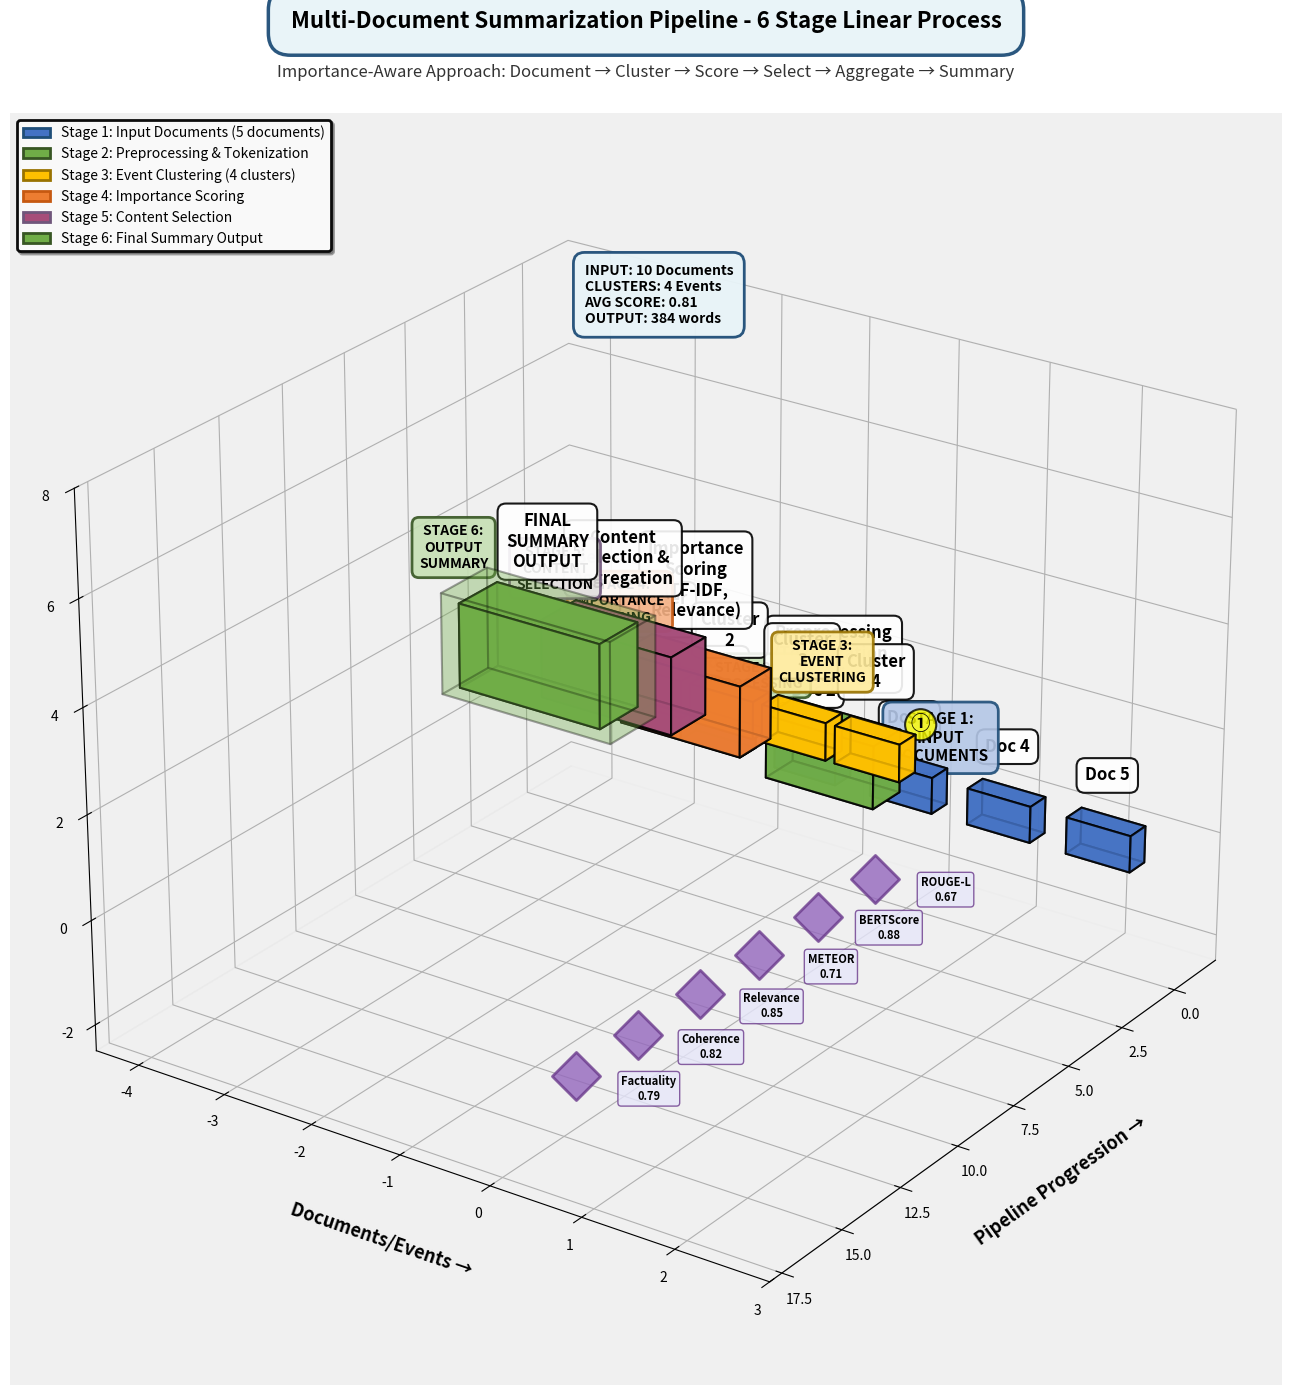

The matplotlib source for this figure:
import numpy as np
import matplotlib.pyplot as plt
from mpl_toolkits.mplot3d import Axes3D
from mpl_toolkits.mplot3d.art3d import Poly3DCollection
import matplotlib.patches as mpatches

# High-quality rendering
plt.rcParams['figure.dpi'] = 100
plt.rcParams['savefig.dpi'] = 400
plt.rcParams['font.family'] = 'sans-serif'
plt.rcParams['text.antialiased'] = True

def draw_3d_box(ax, x, y, z, size, color, alpha=0.8, label=''):
    """Draw a 3D box/cube with labels"""
    r = [-size/2, size/2]
    X, Y = np.meshgrid(r, r)
    
    # Define the 6 faces of the cube
    vertices = [
        [[x+r[0], y+r[0], z+r[0]], [x+r[1], y+r[0], z+r[0]], [x+r[1], y+r[1], z+r[0]], [x+r[0], y+r[1], z+r[0]]],
        [[x+r[0], y+r[0], z+r[1]], [x+r[1], y+r[0], z+r[1]], [x+r[1], y+r[1], z+r[1]], [x+r[0], y+r[1], z+r[1]]],
        [[x+r[0], y+r[0], z+r[0]], [x+r[0], y+r[1], z+r[0]], [x+r[0], y+r[1], z+r[1]], [x+r[0], y+r[0], z+r[1]]],
        [[x+r[1], y+r[0], z+r[0]], [x+r[1], y+r[1], z+r[0]], [x+r[1], y+r[1], z+r[1]], [x+r[1], y+r[0], z+r[1]]],
        [[x+r[0], y+r[0], z+r[0]], [x+r[1], y+r[0], z+r[0]], [x+r[1], y+r[0], z+r[1]], [x+r[0], y+r[0], z+r[1]]],
        [[x+r[0], y+r[1], z+r[0]], [x+r[1], y+r[1], z+r[0]], [x+r[1], y+r[1], z+r[1]], [x+r[0], y+r[1], z+r[1]]]
    ]
    
    cube = Poly3DCollection(vertices, alpha=alpha, facecolor=color, edgecolor='black', linewidth=1.5)
    ax.add_collection3d(cube)
    
    # Add text label
    ax.text(x, y, z+size/2+0.8, label, ha='center', fontsize=12, fontweight='bold',
           bbox=dict(boxstyle='round,pad=0.5', facecolor='white', alpha=0.9, edgecolor='black', linewidth=1.5))

def draw_arrow_3d(ax, x_start, y_start, z_start, x_end, y_end, z_end, color='black', width=0.15):
    """Draw 3D arrow between two points"""
    # Main line
    ax.plot([x_start, x_end], [y_start, y_end], [z_start, z_end], 
           color=color, linewidth=3, zorder=5)

def create_clean_3d_pipeline():
    """
    Create a clean, understandable 3D pipeline visualization
    showing the multi-document summarization process step-by-step
    """
    fig = plt.figure(figsize=(22, 14))
    fig.patch.set_facecolor('#ffffff')
    
    ax = fig.add_subplot(111, projection='3d')
    ax.set_facecolor('#f0f0f0')
    
    print("Creating clean 3D pipeline visualization...")
    
    # ===== STAGE 1: MULTIPLE INPUT DOCUMENTS =====
    print("Stage 1: Input Documents")
    stage1_x = 0
    stage1_z = 0
    
    # Draw 5 document boxes in a row
    for i in range(5):
        y_pos = -2.2 + i * 1.1
        draw_3d_box(ax, stage1_x, y_pos, stage1_z, 0.7, '#4472C4', alpha=0.85, label=f'Doc {i+1}')
    
    # Stage 1 label
    ax.text(stage1_x-1.5, 0, stage1_z, 'STAGE 1:\nINPUT\nDOCUMENTS', 
           ha='center', fontsize=11, fontweight='bold',
           bbox=dict(boxstyle='round,pad=0.6', facecolor='#B4C7E7', alpha=0.9, edgecolor='#1F4E78', linewidth=2))
    
    # ===== ARROW 1 =====
    print("Drawing arrow 1")
    draw_arrow_3d(ax, stage1_x+0.5, 0, stage1_z, 3.5, 0, 1.5, color='#333333', width=0.2)
    ax.text(2, 0.5, 1.8, '①', fontsize=14, fontweight='bold',
           bbox=dict(boxstyle='circle,pad=0.3', facecolor='yellow', alpha=0.8, edgecolor='black', linewidth=1.5))
    
    # ===== STAGE 2: TEXT PREPROCESSING =====
    print("Stage 2: Preprocessing")
    stage2_x = 3.5
    stage2_z = 1.5
    
    draw_3d_box(ax, stage2_x, 0, stage2_z, 1.2, '#70AD47', alpha=0.85, label='Preprocessing\n(Tokenization,\nCleaning)')
    
    ax.text(stage2_x-2, -1.5, stage2_z, 'STAGE 2:\nPREPROCESSING', 
           ha='center', fontsize=10, fontweight='bold',
           bbox=dict(boxstyle='round,pad=0.5', facecolor='#C6E0B4', alpha=0.9, edgecolor='#375623', linewidth=2))
    
    # ===== ARROW 2 =====
    print("Drawing arrow 2")
    draw_arrow_3d(ax, stage2_x+0.65, 0, stage2_z+0.75, 6.5, 0, 3, color='#333333', width=0.2)
    ax.text(5.5, 0.5, 2.5, '②', fontsize=14, fontweight='bold',
           bbox=dict(boxstyle='circle,pad=0.3', facecolor='yellow', alpha=0.8, edgecolor='black', linewidth=1.5))
    
    # ===== STAGE 3: EVENT CLUSTERING =====
    print("Stage 3: Event Clustering")
    stage3_x = 6.5
    stage3_z = 3
    
    # Draw 4 cluster boxes
    cluster_positions = [-1.2, -0.4, 0.4, 1.2]
    for i, y_pos in enumerate(cluster_positions):
        draw_3d_box(ax, stage3_x, y_pos, stage3_z, 0.7, '#FFC000', alpha=0.85, label=f'Cluster\n{i+1}')
    
    ax.text(stage3_x-2.5, 0, stage3_z, 'STAGE 3:\nEVENT\nCLUSTERING', 
           ha='center', fontsize=10, fontweight='bold',
           bbox=dict(boxstyle='round,pad=0.5', facecolor='#FFEB9C', alpha=0.9, edgecolor='#997300', linewidth=2))
    
    # ===== ARROW 3 =====
    print("Drawing arrow 3")
    draw_arrow_3d(ax, stage3_x+0.5, 0, stage3_z+0.5, 9.5, 0, 4.2, color='#333333', width=0.2)
    ax.text(8.5, 0.6, 3.8, '③', fontsize=14, fontweight='bold',
           bbox=dict(boxstyle='circle,pad=0.3', facecolor='yellow', alpha=0.8, edgecolor='black', linewidth=1.5))
    
    # ===== STAGE 4: IMPORTANCE SCORING =====
    print("Stage 4: Importance Scoring")
    stage4_x = 9.5
    stage4_z = 4.2
    
    draw_3d_box(ax, stage4_x, 0, stage4_z, 1.3, '#ED7D31', alpha=0.85, label='Importance\nScoring\n(TF-IDF,\nRelevance)')
    
    ax.text(stage4_x-2.5, -1.5, stage4_z, 'STAGE 4:\nIMPORTANCE\nSCORING', 
           ha='center', fontsize=10, fontweight='bold',
           bbox=dict(boxstyle='round,pad=0.5', facecolor='#F4B084', alpha=0.9, edgecolor='#C65911', linewidth=2))
    
    # ===== ARROW 4 =====
    print("Drawing arrow 4")
    draw_arrow_3d(ax, stage4_x+0.7, 0, stage4_z+0.75, 12.5, 0, 5.5, color='#333333', width=0.2)
    ax.text(11.5, 0.6, 5, '④', fontsize=14, fontweight='bold',
           bbox=dict(boxstyle='circle,pad=0.3', facecolor='yellow', alpha=0.8, edgecolor='black', linewidth=1.5))
    
    # ===== STAGE 5: CONTENT SELECTION & AGGREGATION =====
    print("Stage 5: Content Selection")
    stage5_x = 12.5
    stage5_z = 5.5
    
    draw_3d_box(ax, stage5_x, 0, stage5_z, 1.4, '#A64D79', alpha=0.85, label='Content\nSelection &\nAggregation')
    
    ax.text(stage5_x-2.8, -1.5, stage5_z, 'STAGE 5:\nCONTENT\nSELECTION', 
           ha='center', fontsize=10, fontweight='bold',
           bbox=dict(boxstyle='round,pad=0.5', facecolor='#E2DFDE', alpha=0.9, edgecolor='#70567B', linewidth=2))
    
    # ===== ARROW 5 =====
    print("Drawing arrow 5")
    draw_arrow_3d(ax, stage5_x+0.75, 0, stage5_z+0.8, 15.5, 0, 6.5, color='#333333', width=0.2)
    ax.text(14.2, 0.7, 6, '⑤', fontsize=14, fontweight='bold',
           bbox=dict(boxstyle='circle,pad=0.3', facecolor='yellow', alpha=0.8, edgecolor='black', linewidth=1.5))
    
    # ===== STAGE 6: FINAL SUMMARY OUTPUT =====
    print("Stage 6: Final Output")
    stage6_x = 15.5
    stage6_z = 6.5
    
    draw_3d_box(ax, stage6_x, 0, stage6_z, 1.5, '#70AD47', alpha=0.9, label='FINAL\nSUMMARY\nOUTPUT')
    
    # Add glow effect with larger transparent box
    draw_3d_box(ax, stage6_x, 0, stage6_z, 1.8, '#70AD47', alpha=0.2, label='')
    
    ax.text(stage6_x-2.8, -1.8, stage6_z, 'STAGE 6:\nOUTPUT\nSUMMARY', 
           ha='center', fontsize=10, fontweight='bold',
           bbox=dict(boxstyle='round,pad=0.5', facecolor='#C6E0B4', alpha=0.9, edgecolor='#375623', linewidth=2))
    
    # ===== METRICS/QUALITY INDICATORS (Below the pipeline) =====
    print("Adding quality metrics")
    metrics_z = -1.5
    metrics_labels = ['ROUGE-L\n0.67', 'BERTScore\n0.88', 'METEOR\n0.71', 'Relevance\n0.85', 'Coherence\n0.82', 'Factuality\n0.79']
    x_positions = np.linspace(1.5, 14.5, len(metrics_labels))
    
    for i, (x_pos, metric) in enumerate(zip(x_positions, metrics_labels)):
        ax.scatter([x_pos], [0], [metrics_z], s=600, c='#9467bd', marker='D', 
                  edgecolors='#6B3A8C', linewidth=2, zorder=4, alpha=0.8)
        ax.text(x_pos, 0.8, metrics_z, metric, ha='center', fontsize=8, fontweight='bold',
               bbox=dict(boxstyle='round,pad=0.3', facecolor='lavender', alpha=0.8, edgecolor='#6B3A8C'))
    
    # ===== STATISTICS BOX =====
    print("Adding statistics")
    stats_text = 'INPUT: 10 Documents\nCLUSTERS: 4 Events\nAVG SCORE: 0.81\nOUTPUT: 384 words'
    ax.text(1, -3.5, 7.5, stats_text, ha='left', fontsize=10, fontweight='bold',
           bbox=dict(boxstyle='round,pad=0.8', facecolor='#E8F4F8', alpha=0.95, 
                    edgecolor='#1F4E78', linewidth=2))
    
    # ===== FORMATTING =====
    print("Applying formatting")
    
    ax.set_xlabel('\nPipeline Progression →', fontsize=13, fontweight='bold', labelpad=15)
    ax.set_ylabel('\nDocuments/Events →', fontsize=13, fontweight='bold', labelpad=15)
    ax.set_zlabel('\nProcessing Height →', fontsize=13, fontweight='bold', labelpad=15)
    
    ax.set_xlim(-2, 18)
    ax.set_ylim(-4.5, 3)
    ax.set_zlim(-2.5, 8)
    
    # Professional grid
    ax.grid(True, alpha=0.2, linestyle='--', linewidth=0.8)
    ax.xaxis.pane.fill = False
    ax.yaxis.pane.fill = False
    ax.zaxis.pane.fill = False
    ax.xaxis.pane.set_edgecolor('lightgray')
    ax.yaxis.pane.set_edgecolor('lightgray')
    ax.zaxis.pane.set_edgecolor('lightgray')
    ax.xaxis.pane.set_alpha(0.1)
    ax.yaxis.pane.set_alpha(0.1)
    ax.zaxis.pane.set_alpha(0.1)
    
    # Optimal viewing angle
    ax.view_init(elev=25, azim=35)
    
    # ===== LEGEND =====
    print("Adding legend")
    legend_elements = [
        mpatches.Patch(facecolor='#4472C4', edgecolor='#1F4E78', linewidth=2, label='Stage 1: Input Documents (5 documents)'),
        mpatches.Patch(facecolor='#70AD47', edgecolor='#375623', linewidth=2, label='Stage 2: Preprocessing & Tokenization'),
        mpatches.Patch(facecolor='#FFC000', edgecolor='#997300', linewidth=2, label='Stage 3: Event Clustering (4 clusters)'),
        mpatches.Patch(facecolor='#ED7D31', edgecolor='#C65911', linewidth=2, label='Stage 4: Importance Scoring'),
        mpatches.Patch(facecolor='#A64D79', edgecolor='#70567B', linewidth=2, label='Stage 5: Content Selection'),
        mpatches.Patch(facecolor='#70AD47', edgecolor='#375623', linewidth=2, label='Stage 6: Final Summary Output'),
    ]
    
    legend = ax.legend(handles=legend_elements, loc='upper left', fontsize=10, 
             framealpha=0.95, edgecolor='black', fancybox=True, shadow=True, ncol=1)
    legend.get_frame().set_linewidth(2)
    
    # ===== TITLE =====
    print("Adding title")
    title_text = 'Multi-Document Summarization Pipeline - 6 Stage Linear Process'
    subtitle_text = 'Importance-Aware Approach: Document → Cluster → Score → Select → Aggregate → Summary'
    
    fig.text(0.5, 0.98, title_text, ha='center', fontsize=16, fontweight='bold',
            bbox=dict(boxstyle='round,pad=1', facecolor='#e8f4f8', alpha=0.95, edgecolor='#1F4E78', linewidth=2.5))
    fig.text(0.5, 0.945, subtitle_text, ha='center', fontsize=12, style='italic', color='#333333')
    
    # ===== SAVE =====
    print("Saving high-resolution image...")
    plt.tight_layout(rect=[0, 0, 1, 0.93])
    plt.savefig('c:\\Users\\<user> Naik\\Desktop\\Suvidha\\3d_pipeline_clean.png', 
               dpi=400, bbox_inches='tight', facecolor='#ffffff', edgecolor='none',
               pad_inches=0.3)
    
    print("✓ Clean 3D pipeline visualization saved as: 3d_pipeline_clean.png")
    print("✓ Resolution: 400 DPI (Professional Quality)")
    print("✓ Clear 6-stage linear pipeline")
    print("✓ Easy to understand flow for researchers")
    
    plt.show()

if __name__ == "__main__":
    create_clean_3d_pipeline()
